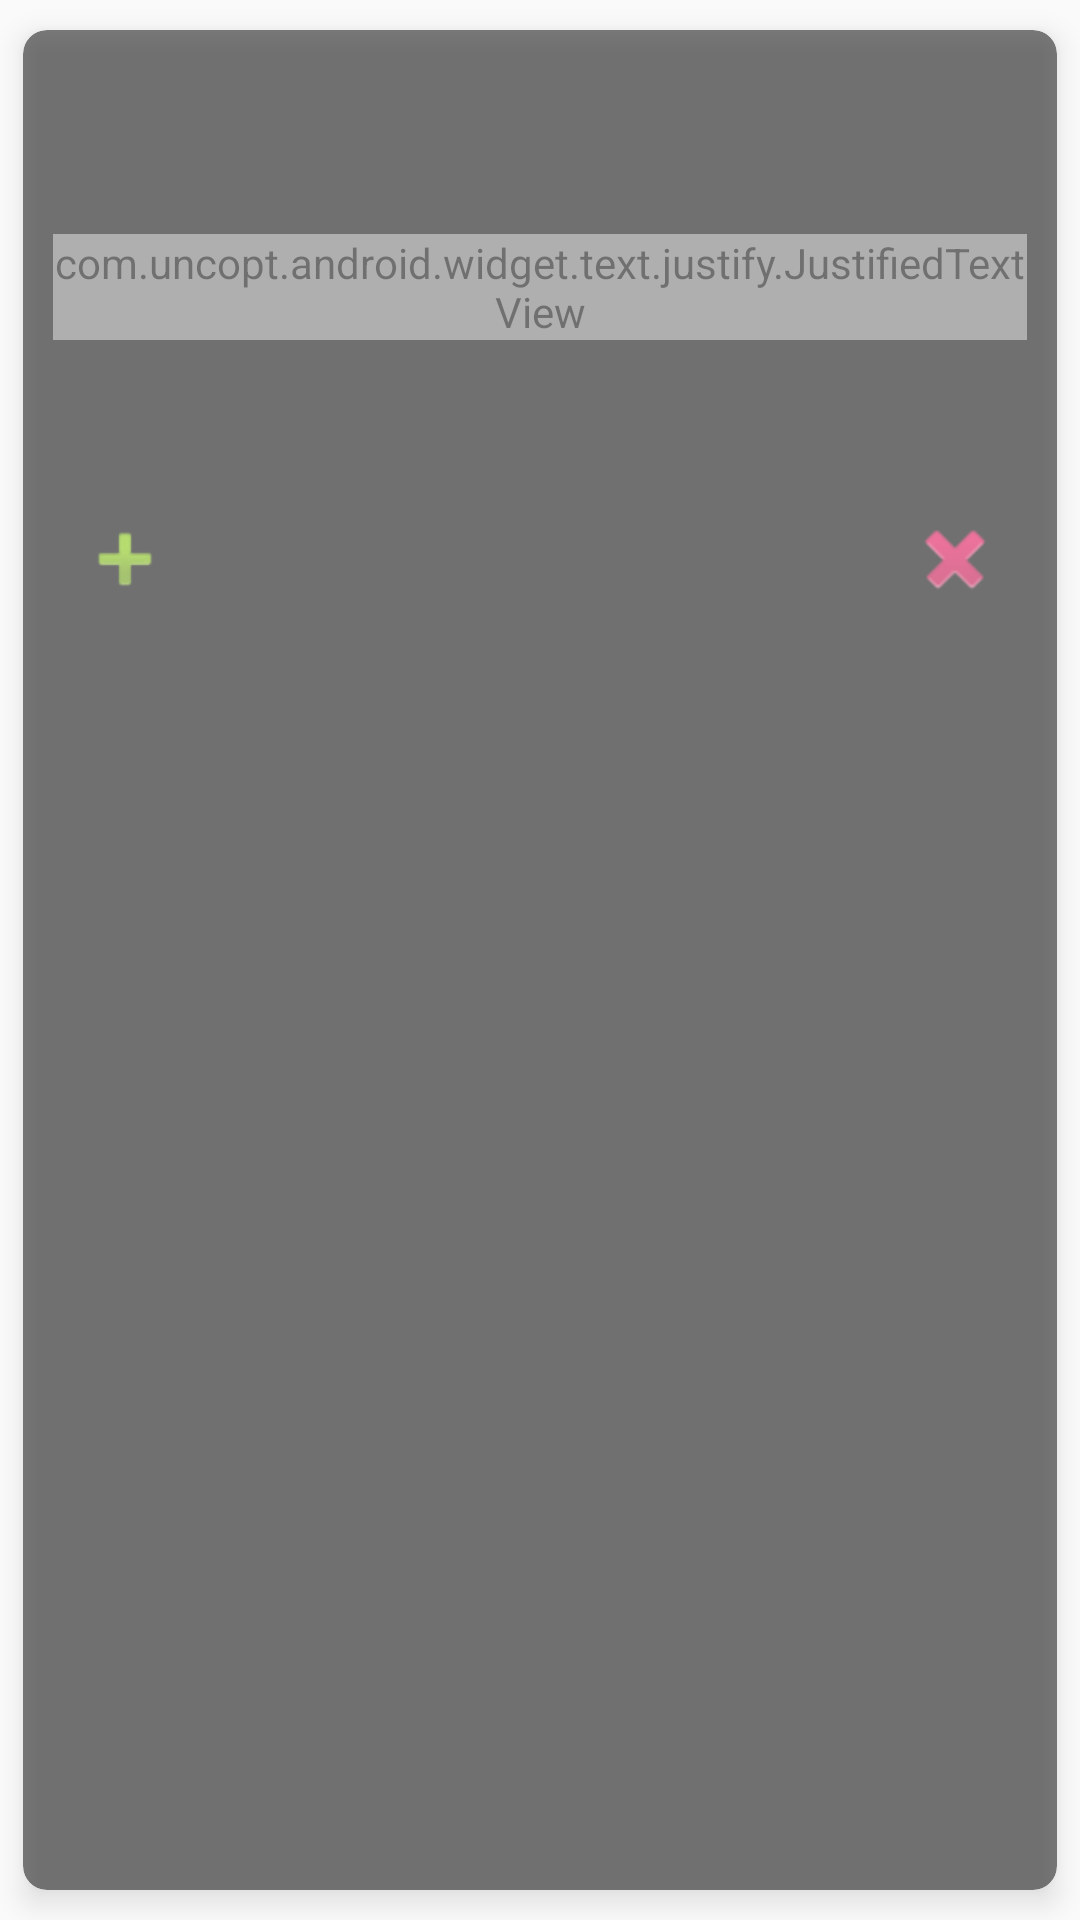

Here is an Android app screen rendered from its layout file. Give the layout XML and the strings, colors and styles it references.
<!-- AndroidManifest.xml: application theme AppTheme -->
<!-- res/layout/book_list_layout.xml -->
<?xml version="1.0" encoding="utf-8"?>
<androidx.cardview.widget.CardView xmlns:android="http://schemas.android.com/apk/res/android"
    xmlns:app="http://schemas.android.com/apk/res-auto"
    android:layout_width="match_parent"
    android:layout_height="wrap_content"
    android:alpha="0.5"
    app:cardBackgroundColor="@color/colorPrimary"
    app:cardCornerRadius="8dp"
    app:cardElevation="5dp"
    app:cardPreventCornerOverlap="true"
    app:cardUseCompatPadding="true">


    <RelativeLayout
        android:layout_width="match_parent"
        android:layout_height="wrap_content"
        android:layout_marginLeft="5dp"
        android:layout_marginTop="5dp"
        android:layout_marginRight="5dp"
        android:layout_marginBottom="5dp"
        android:padding="5dp">

        <TextView
            android:id="@+id/book_name_text_view"
            android:layout_width="match_parent"
            android:layout_height="wrap_content"
            android:fontFamily="monospace"
            android:text="Einsatzbezeichnung"
            android:textStyle="bold"
            android:typeface="monospace" />

        <TextView
            android:id="@+id/author_name_text_view"
            android:layout_width="match_parent"
            android:layout_height="wrap_content"
            android:layout_below="@id/book_name_text_view"
            android:layout_marginTop="10dp"
            android:fontFamily="monospace"
            android:text="Author Name"
            android:typeface="monospace" />


        <com.uncopt.android.widget.text.justify.JustifiedTextView
            android:id="@+id/book_description_text_view"
            android:layout_width="match_parent"
            android:layout_height="wrap_content"
            android:layout_below="@id/author_name_text_view"
            android:layout_marginTop="10dp"
            android:text="Description" />

        <TextView
            android:id="@+id/book_price_text_view"
            android:layout_width="150dp"
            android:layout_height="wrap_content"
            android:layout_below="@id/book_description_text_view"
            android:layout_alignParentRight="true"
            android:layout_marginTop="10dp"
            android:fontFamily="monospace"
            android:text="Book Price"
            android:textAlignment="center"
            android:textStyle="bold"
            android:typeface="monospace" />

        <View
            android:layout_width="match_parent"
            android:layout_height="3dp"
            android:layout_below="@id/book_price_text_view"
            android:layout_marginTop="15dp"
            android:background="#000" />

        <ImageView
            android:id="@+id/edit_image_view"
            android:layout_width="wrap_content"
            android:layout_height="wrap_content"
            android:layout_below="@id/book_price_text_view"
            android:layout_alignParentLeft="true"
            android:layout_marginLeft="8dp"
            android:layout_marginTop="28dp"
            android:src="@android:drawable/ic_input_add" />

        <ImageView
            android:id="@+id/delete_image_view"
            android:layout_width="wrap_content"
            android:layout_height="wrap_content"
            android:layout_below="@id/book_price_text_view"
            android:layout_alignParentRight="true"
            android:layout_marginTop="28dp"
            android:layout_marginRight="8dp"
            android:src="@android:drawable/ic_delete" />


    </RelativeLayout>

</androidx.cardview.widget.CardView>
<!-- resources referenced by this layout -->
<resources>
  <color name="colorPrimary">#000000</color>
  <style name="AppTheme" parent="Theme.AppCompat.Light.DarkActionBar">
          
          <item name="colorPrimary">@color/colorPrimary</item>
          <item name="colorPrimaryDark">@color/colorPrimaryDark</item>
          <item name="colorAccent">@color/icons</item>
          <item name="android:textColor">@color/colorPrimary</item>
      </style>
  <color name="colorPrimaryDark">#000000</color>
  <color name="icons">#F4B549</color>
</resources>
